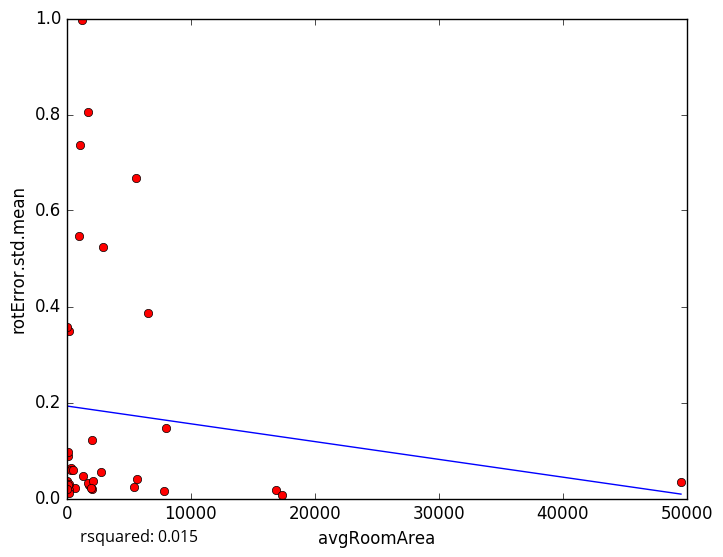

Values plotted in this chart, from the file beside it:
avgRoomArea, rotError.std.mean
1771, 0.02798
1693, 0.03204
16879, 0.01784
2060, 0.01999
654.4, 0.0216
2101, 0.03689
42.04, 0.036
159.2, 0.01772
2952, 0.5247
6566, 0.3857
117.7, 0.08834
202.7, 0.02983
37.51, 0.02242
7841, 0.01481
17362, 0.008167
151.4, 0.01243
5621, 0.04137
1963, 0.02285
114.8, 0.02822
1997, 0.1227
34.88, 0.02027
5426, 0.02307
2723, 0.05562
1734, 0.805
1048, 0.7367
159.2, 0.3487
301.9, 0.06363
99.37, 0.09598
35.65, 0.3575
1289, 0.04727
1209, 0.9976
363.3, 0.05867
943.4, 0.5463
5552, 0.6686
7978, 0.1473
469.2, 0.05919
49525, 0.0334
5-Fold RMSE:, 0.193, 0.343, 0.1885, 0.1496, 0.1496
Average 5-Fold RMSE:, 0.254
5-Fold rsquared:, -0.05422, -0.2984, -0.2003, -0.01091, -0.01091
Average 5-Fold rsquared:, -0.2929
